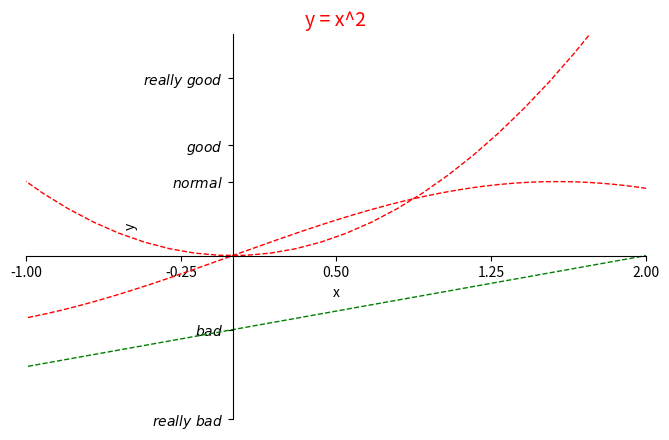

Write the Python code that produced this figure.
import matplotlib.pyplot as plt
import numpy as np

# 定义 x 变量的范围 (-3，3) 数量 50 
x = np.linspace(-3, 3, 50)
y = x ** 2

# Figure 并指定大小
plt.figure(num=3, figsize=(8, 5))
# 绘制 y=x^2 的图像，设置 color 为 red，线宽度是 1，线的样式是 --
plt.plot(x, y, color='red', linewidth=1.0, linestyle='--')

# 设置 x，y 轴的范围以及 label 标注
plt.xlim(-1, 2)
plt.ylim(-2, 3)
plt.xlabel('x')
plt.ylabel('y')

# 设置坐标轴刻度线 
# Tick X 范围 (-1，2) Tick Label(-1，-0.25，0.5，1.25，2) 刻度数量 5 个
new_ticks = np.linspace(-1, 2, 5)
plt.xticks(new_ticks)

# Tick Y 范围(-2.2,-1,1,1.5,2.4) ，Tick Label (-2.2, -1, 1, 1.5, 2.4) 别名(下面的英文)
plt.yticks([-2.2, -1, 1, 1.5, 2.4],
           [r'$really\ bad$', r'$bad$', r'$normal$', r'$good$', r'$really\ good$'])

# 设置坐标轴 gca() 获取坐标轴信息
ax = plt.gca()
# 使用.spines设置边框：x轴；将右边颜色设置为 none。
# 使用.set_position设置边框位置：y=0的位置；（位置所有属性：outward，axes，data）
ax.spines['right'].set_color('none')
ax.spines['top'].set_color('none')

# 移动坐标轴
# 将 bottom 即是 x 坐标轴设置到 y=0 的位置。
ax.xaxis.set_ticks_position('bottom')
ax.spines['bottom'].set_position(('data', 0))

# 将 left 即是 y 坐标轴设置到 x=0 的位置。
ax.yaxis.set_ticks_position('left')
ax.spines['left'].set_position(('data', 0))

# 设置标签
ax.set_title('y = x^2', fontsize=14, color='r')

# 显示图像
plt.show()


x = x = np.linspace(-10, 10, 1000)
y = np.sin(x)
y2 = 0.5*x-1
plt.figure(num=3,figsize=(8,5))

plt.plot(x,y,color='red',linewidth=1.0,linestyle='--')
plt.plot(x,y2,color='green',linewidth=1.0,linestyle='--')